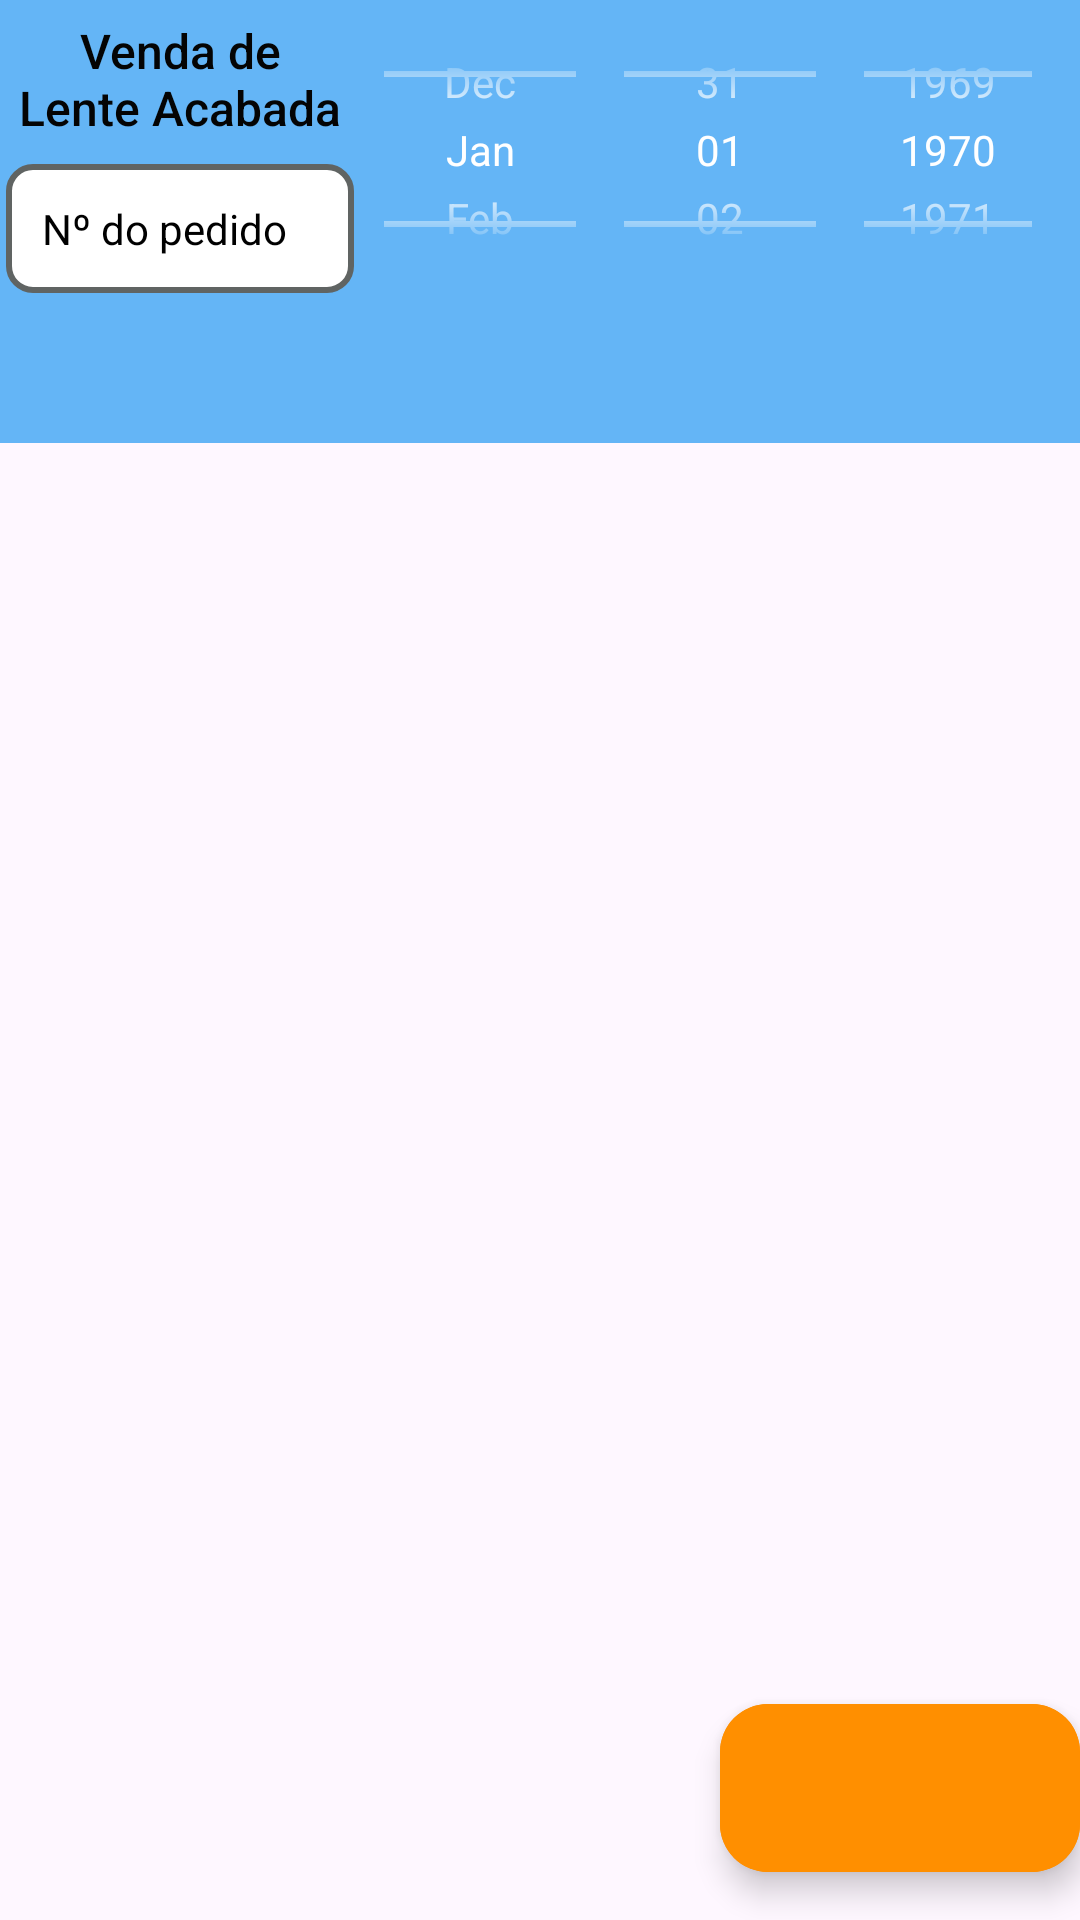

Produce the Android XML layout that renders to this screen, including the resource entries it uses.
<!-- AndroidManifest.xml: application theme Theme.OneServicosOpticos -->
<!-- res/layout/activity_pedido_lente_acabada.xml -->
<?xml version="1.0" encoding="utf-8"?>
<androidx.coordinatorlayout.widget.CoordinatorLayout xmlns:android="http://schemas.android.com/apk/res/android"
    xmlns:app="http://schemas.android.com/apk/res-auto"
    xmlns:tools="http://schemas.android.com/tools"
    android:layout_width="match_parent"
    android:layout_height="match_parent"
    tools:context=".activity.PedidoLenteAcabadaActivity">

    <com.google.android.material.appbar.AppBarLayout
        android:layout_width="match_parent"
        android:layout_height="wrap_content"
        android:background="#64B5F6"
        android:theme="@style/Theme.OneServicosOpticos.AppBarOverlay">


        <LinearLayout
            android:layout_width="match_parent"
            android:layout_height="wrap_content"
            android:orientation="horizontal">

            <LinearLayout
                android:layout_width="match_parent"
                android:layout_height="wrap_content"
                android:layout_weight="2"
                android:orientation="vertical">

                <TextView
                    android:id="@+id/title"
                    android:layout_width="wrap_content"
                    android:layout_height="wrap_content"
                    android:background="#64B5F6"
                    android:gravity="center"
                    android:padding="6dp"
                    android:text="Venda de Lente Acabada"
                    android:textAppearance="@style/TextAppearance.Widget.AppCompat.Toolbar.Title"
                    android:textColor="#040404"
                    android:textSize="16dp" />


                <TextView
                    android:id="@+id/textIdPedido"
                    android:layout_width="match_parent"
                    android:layout_height="wrap_content"
                    android:layout_gravity="center"
                    android:layout_margin="2dp"
                    android:background="@drawable/edit_text_background"
                    android:hint="Nº do pedido"
                    android:textColor="@color/black"
                    android:textColorHint="@color/black" />
            </LinearLayout>

            <LinearLayout
                android:layout_width="match_parent"
                android:layout_height="match_parent"
                android:layout_weight="1"

                android:orientation="vertical">

                <DatePicker
                    android:id="@+id/datePicker"
                    android:layout_width="match_parent"
                    android:layout_height="match_parent"
                    android:gravity="center"
                    android:datePickerMode="spinner"
                    android:calendarViewShown="false"
                    android:spinnersShown="true" />


            </LinearLayout>


        </LinearLayout>

        <com.google.android.material.tabs.TabLayout
            android:id="@+id/tabs"
            android:layout_width="match_parent"
            android:layout_height="wrap_content"
            android:background="#64B5F6"
            android:contentDescription="tab"
            app:tabIndicatorColor="@color/black"
            app:tabTextColor="#FFFFFF" />


    </com.google.android.material.appbar.AppBarLayout>

    <androidx.viewpager2.widget.ViewPager2
        android:id="@+id/view_pager"
        android:layout_width="match_parent"
        android:layout_height="match_parent"
        app:layout_behavior="@string/appbar_scrolling_view_behavior" />

    <com.google.android.material.floatingactionbutton.ExtendedFloatingActionButton
        android:id="@+id/extended_fab"
        android:layout_width="wrap_content"
        android:layout_height="wrap_content"
        android:layout_gravity="bottom|end"
        android:layout_marginEnd="@dimen/fab_margin"
        android:layout_marginBottom="16dp"
        android:backgroundTint="#FF8F00"
        android:contentDescription="fab"
        android:textColor="@color/black"
        app:icon="@drawable/disk_save"
        app:iconSize="50dp"
        app:iconTint="@color/black" />
</androidx.coordinatorlayout.widget.CoordinatorLayout>
<!-- resources referenced by this layout -->
<resources>
  <!-- drawable edit_text_background (drawable) -->
  <?xml version="1.0" encoding="utf-8"?>
  <shape xmlns:android="http://schemas.android.com/apk/res/android">
      <solid android:color="#FFFFFF"/> 
      <corners android:radius="8dp"/>
      <stroke android:width="2dp" android:color="#606463"/> 
      <padding android:left="12dp" android:top="12dp" android:right="12dp" android:bottom="12dp"/>
  </shape>
  <style name="Theme.OneServicosOpticos.AppBarOverlay" parent="ThemeOverlay.AppCompat.Dark.ActionBar" />
  <style name="Theme.OneServicosOpticos" parent="Base.Theme.OneServicosOpticos" />
  <style name="Base.Theme.OneServicosOpticos" parent="Theme.Material3.DayNight.NoActionBar">
          
          
      </style>
  <!-- not gathered from this repository: default colours our renderer supplied (Android Studio template values) -->
  <color name="black">#FF000000</color>
</resources>
